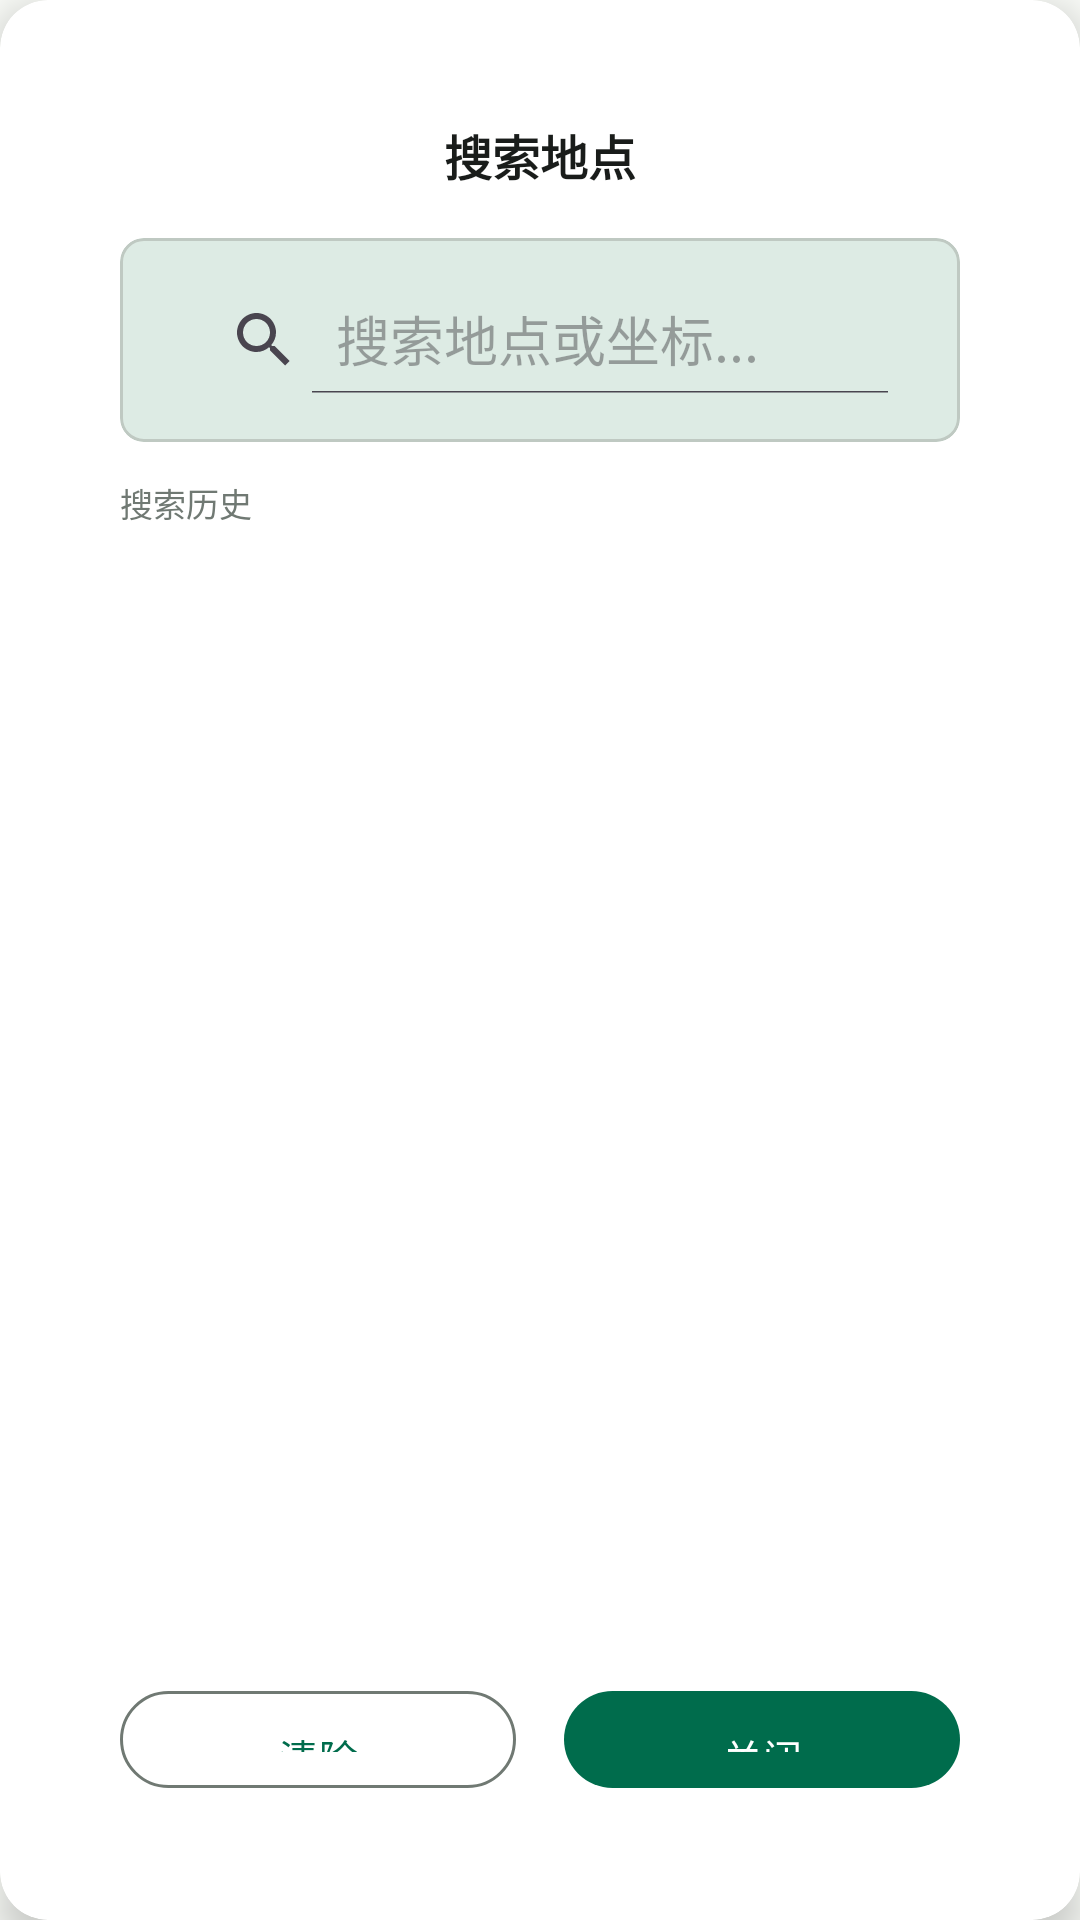

Produce the Android XML layout that renders to this screen, including the resource entries it uses.
<!-- AndroidManifest.xml: application theme AppTheme -->
<!-- res/layout/dialog_search.xml -->
<?xml version="1.0" encoding="utf-8"?>
<com.google.android.material.card.MaterialCardView
    xmlns:android="http://schemas.android.com/apk/res/android"
    xmlns:app="http://schemas.android.com/apk/res-auto"
    android:layout_width="match_parent"
    android:layout_height="wrap_content"
    app:cardCornerRadius="16dp"
    app:cardElevation="8dp"
    app:cardBackgroundColor="@color/backgroundCard">

    <LinearLayout
        android:layout_width="match_parent"
        android:layout_height="wrap_content"
        android:orientation="vertical"
        android:padding="24dp">

        
        <TextView
            android:layout_width="match_parent"
            android:layout_height="wrap_content"
            android:text="搜索地点"
            android:textSize="16sp"
            android:textStyle="bold"
            android:textColor="@color/textPrimary"
            android:gravity="center"
            android:layout_marginBottom="16dp" />

        
        <com.google.android.material.card.MaterialCardView
            android:layout_width="match_parent"
            android:layout_height="wrap_content"
            app:cardCornerRadius="8dp"
            app:cardElevation="0dp"
            app:strokeWidth="1dp"
            app:strokeColor="@color/md_outlineVariant"
            app:cardBackgroundColor="@color/backgroundLight">

            <androidx.appcompat.widget.SearchView
                android:id="@+id/search_view"
                android:layout_width="match_parent"
                android:layout_height="36dp"
                app:queryHint="搜索地点或坐标..."
                app:iconifiedByDefault="false"
                android:textSize="13sp"
                android:background="@null" />

        </com.google.android.material.card.MaterialCardView>

        
        <TextView
            android:id="@+id/tv_history_label"
            android:layout_width="match_parent"
            android:layout_height="wrap_content"
            android:text="搜索历史"
            android:textSize="11sp"
            android:textColor="@color/textTertiary"
            android:layout_marginTop="12dp"
            android:layout_marginBottom="8dp" />

        
        <ListView
            android:id="@+id/lv_search_history"
            android:layout_width="match_parent"
            android:layout_height="360dp"
            android:divider="@null"
            android:dividerHeight="0dp" />

        
        <TextView
            android:id="@+id/tv_results_label"
            android:layout_width="match_parent"
            android:layout_height="wrap_content"
            android:text="搜索结果"
            android:textSize="11sp"
            android:textColor="@color/textTertiary"
            android:layout_marginTop="12dp"
            android:layout_marginBottom="8dp"
            android:visibility="gone" />

        
        <ListView
            android:id="@+id/lv_search_results"
            android:layout_width="match_parent"
            android:layout_height="360dp"
            android:divider="@null"
            android:dividerHeight="0dp"
            android:visibility="gone" />

        
        <LinearLayout
            android:layout_width="match_parent"
            android:layout_height="wrap_content"
            android:orientation="horizontal"
            android:layout_marginTop="16dp">

            <com.google.android.material.button.MaterialButton
                android:id="@+id/btn_clear_history"
                style="@style/AppTheme.Button.Outlined"
                android:layout_width="0dp"
                android:layout_height="wrap_content"
                android:layout_weight="1"
                android:layout_marginEnd="8dp"
                android:text="清除"
                android:textSize="13sp" />

            <com.google.android.material.button.MaterialButton
                android:id="@+id/btn_close"
                style="@style/AppTheme.Button"
                android:layout_width="0dp"
                android:layout_height="wrap_content"
                android:layout_weight="1"
                android:layout_marginStart="8dp"
                android:text="关闭"
                android:textSize="13sp" />

        </LinearLayout>

    </LinearLayout>

</com.google.android.material.card.MaterialCardView>
<!-- resources referenced by this layout -->
<resources>
  <color name="backgroundCard">@color/md_surfaceContainerLowest</color>
  <color name="backgroundLight">@color/md_background</color>
  <color name="md_outlineVariant">#BFC9C2</color>
  <color name="textPrimary">@color/md_onSurface</color>
  <color name="textTertiary">@color/md_outline</color>
  <color name="md_surfaceContainerLowest">#FFFFFF</color>
  <color name="md_background">#FBFDF9</color>
  <color name="md_onSurface">#191C1A</color>
  <color name="md_outline">#707973</color>
  <color name="md_primary">#006C4C</color>
  <color name="md_onPrimary">#FFFFFF</color>
  <color name="md_primaryContainer">#89F8C7</color>
  <color name="md_onPrimaryContainer">#002114</color>
  <color name="md_secondary">#4D6357</color>
  <color name="md_onSecondary">#FFFFFF</color>
  <color name="md_secondaryContainer">#CFE9D9</color>
  <color name="md_onSecondaryContainer">#092016</color>
  <color name="md_tertiary">#3D6373</color>
  <color name="md_onTertiary">#FFFFFF</color>
  <color name="md_tertiaryContainer">#C1E8FB</color>
  <color name="md_onTertiaryContainer">#001F29</color>
  <color name="md_error">#BA1A1A</color>
  <color name="md_onError">#FFFFFF</color>
  <color name="md_errorContainer">#FFDAD6</color>
  <color name="md_onErrorContainer">#410002</color>
  <color name="md_surface">#FBFDF9</color>
  <color name="md_surfaceVariant">#DCE5DD</color>
  <color name="md_onSurfaceVariant">#404943</color>
  <color name="md_onBackground">#191C1A</color>
  <style name="AppTheme.Card" parent="Widget.Material3.CardView.Elevated">
          <item name="cardBackgroundColor">@color/md_surfaceContainerLowest</item>
          <item name="cardElevation">1dp</item>
          <item name="cardCornerRadius">16dp</item>
          <item name="contentPadding">16dp</item>
          <item name="strokeWidth">0dp</item>
      </style>
  <style name="AppTheme.AppBar" parent="Widget.Material3.AppBarLayout">
          <item name="android:background">@color/md_surfaceContainerLowest</item>
          <item name="elevation">0dp</item>
      </style>
  <style name="AppTheme.Dialog" parent="ThemeOverlay.MaterialComponents.Dialog.Alert">
          <item name="colorSurface">@color/md_surfaceContainerHigh</item>
          <item name="android:windowBackground">@drawable/dialog_rounded_background</item>
          <item name="android:windowMinWidthMajor">85%</item>
          <item name="android:windowMinWidthMinor">85%</item>
      </style>
  <style name="AppTheme.FAB" parent="Widget.Design.FloatingActionButton">
          <item name="backgroundTint">@color/md_primaryContainer</item>
          <item name="tint">@color/md_onPrimaryContainer</item>
          <item name="elevation">2dp</item>
          <item name="pressedTranslationZ">4dp</item>
      </style>
  <style name="AppTheme.Switch" parent="Widget.Material3.CompoundButton.MaterialSwitch">
          <item name="thumbTint">@color/md_primary</item>
          <item name="trackTint">@color/md_primaryContainer</item>
      </style>
  <style name="AppTheme.Checkbox" parent="Widget.Material3.CompoundButton.CheckBox">
          <item name="buttonTint">@color/md_primary</item>
      </style>
  <color name="rippleColor">#1F000000</color>
  <style name="TextAppearance.ToolbarTitle" parent="TextAppearance.TitleMedium">
          <item name="android:textSize">16sp</item>
          <item name="android:textColor">@color/md_onSurface</item>
      </style>
  <color name="md_surfaceContainerHigh">#EAEAEA</color>
  <!-- drawable dialog_rounded_background (drawable) -->
  <?xml version="1.0" encoding="utf-8"?>
  <shape xmlns:android="http://schemas.android.com/apk/res/android"
      android:shape="rectangle">
      <solid android:color="@color/md_surfaceContainerHigh" />
      <corners android:radius="28dp" />
  </shape>
</resources>
